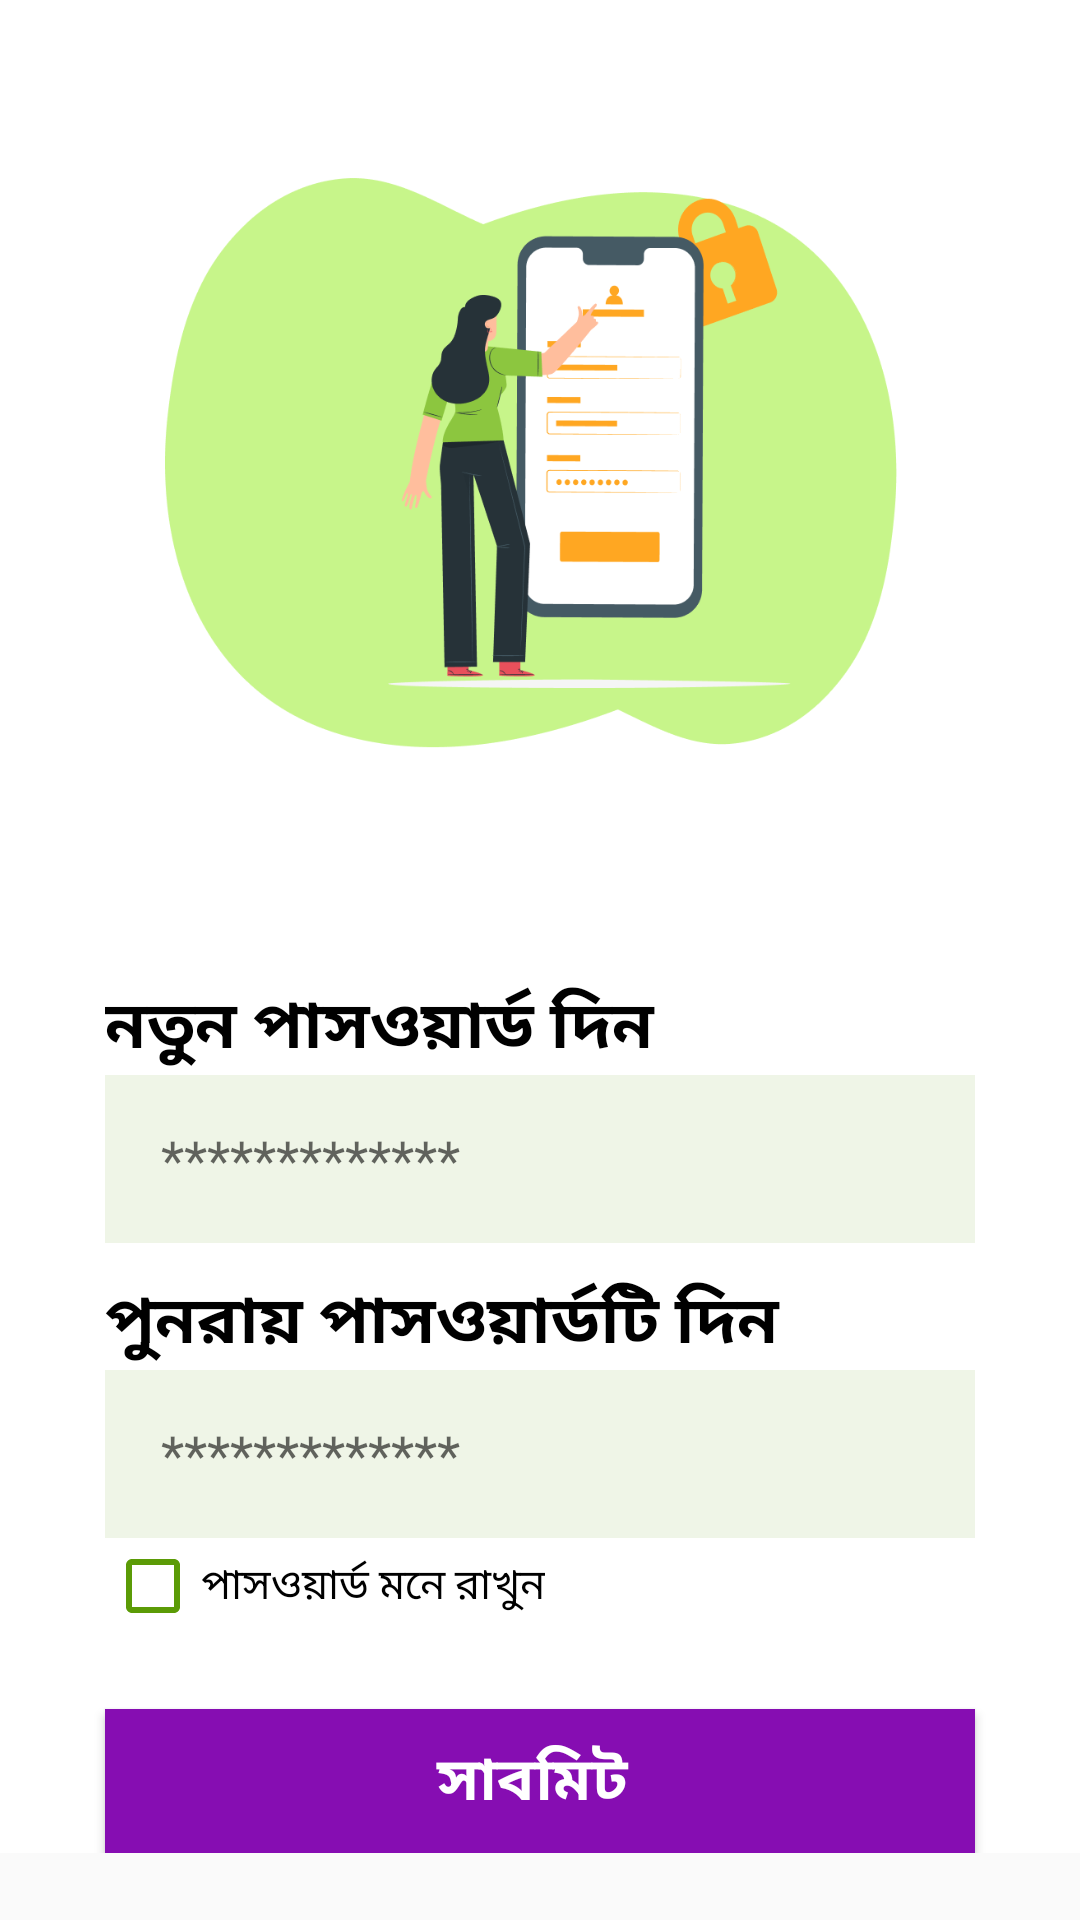

Android layout source for this screen:
<!-- AndroidManifest.xml: application theme AppTheme -->
<!-- res/layout/fragment_new_password.xml -->
<?xml version="1.0" encoding="utf-8"?>
<ScrollView xmlns:android="http://schemas.android.com/apk/res/android"
    xmlns:tools="http://schemas.android.com/tools"
    android:layout_width="match_parent"
    android:layout_height="match_parent"
    xmlns:app="http://schemas.android.com/apk/res-auto"
    android:orientation="vertical"
    tools:context=".Fragment.NewPasswordFragment">

    


    <LinearLayout
        android:layout_width="match_parent"
        android:layout_height="match_parent"
        android:background="#ffffff"
        android:orientation="vertical">


        <ImageView
            android:layout_width="wrap_content"
            android:layout_height="wrap_content"
            android:src="@drawable/newpass"
            android:adjustViewBounds="true"
            android:padding="30dp"
            android:layout_margin="25dp"
            />


        <TextView
            android:id="@+id/textView"
            android:textStyle="bold"
            android:layout_width="match_parent"
            android:layout_height="wrap_content"
            android:layout_marginStart="35dp"
            android:layout_marginLeft="35dp"
            android:layout_marginEnd="35dp"
            android:layout_marginRight="35dp"
            android:fontFamily="@font/bengali"
            android:text="নতুন পাসওয়ার্ড দিন"
            android:textColor="#000000"
            android:textSize="22dp"
            />


        <EditText
            android:id="@+id/newPassET"
            android:layout_width="match_parent"
            android:layout_height="?attr/actionBarSize"
            android:layout_marginLeft="35dp"
            android:layout_marginRight="35dp"
            android:padding="10dp"
            android:background="#EFF5E7"
            android:hint="  *************"
            android:inputType="textPassword"/>
        <TextView
            android:id="@+id/textView2"
            android:textStyle="bold"
            android:layout_width="match_parent"
            android:layout_height="wrap_content"
            android:layout_marginStart="35dp"
            android:layout_marginLeft="35dp"
            android:layout_marginTop="10dp"
            android:layout_marginEnd="35dp"
            android:layout_marginRight="35dp"
            android:fontFamily="@font/bengali"
            android:text="পুনরায় পাসওয়ার্ডটি দিন"
            android:textColor="#000000"
            android:textSize="22dp"
            />

        <EditText
            android:id="@+id/newPassET2"
            android:layout_width="match_parent"
            android:layout_height="?attr/actionBarSize"
            android:layout_marginLeft="35dp"
            android:layout_marginRight="35dp"
            android:padding="10dp"
            android:background="#EFF5E7"
            android:hint="  *************"
            android:inputType="textPassword"/>

        <androidx.appcompat.widget.AppCompatCheckBox
            android:layout_width="wrap_content"
            android:layout_height="wrap_content"
            android:layout_marginLeft="35dp"
            android:id="@+id/remenbercheckbox"
            android:fontFamily="@font/bengali"
            android:text="পাসওয়ার্ড মনে রাখুন"
            app:buttonTint="#5B9B06" />



        <Button
            android:layout_width="match_parent"
            android:layout_height="wrap_content"
            android:layout_marginStart="35dp"
            android:layout_marginTop="25dp"
            android:layout_marginEnd="35dp"
            android:background="#860DB2"
            android:fontFamily="@font/bengali"
            android:text="সাবমিট "
            android:id="@+id/finalSubmitBtn"
            android:textColor="#FFFFFF"
            android:textSize="20dp"
            android:textStyle="bold"/>


    </LinearLayout>



</ScrollView>
<!-- resources referenced by this layout -->
<resources>
  <!-- drawable newpass: png bitmap (drawable, 36805 bytes) -->
  <style name="AppTheme" parent="Theme.AppCompat.Light.NoActionBar">
          
          <item name="colorPrimary">@color/colorPrimary</item>
          <item name="colorPrimaryDark">@color/colorPrimaryDark</item>
          <item name="colorAccent">@color/colorAccent</item>
          <item name="otpViewStyle">@style/OtpWidget.OtpView</item>
          <item name="android:actionMenuTextColor">@color/white</item>
  
      </style>
  <color name="colorPrimary">#6DB113</color>
  <color name="colorPrimaryDark">#6DB113</color>
  <color name="colorAccent">#ffffff</color>
  <color name="white">#F2F7EB</color>
</resources>
